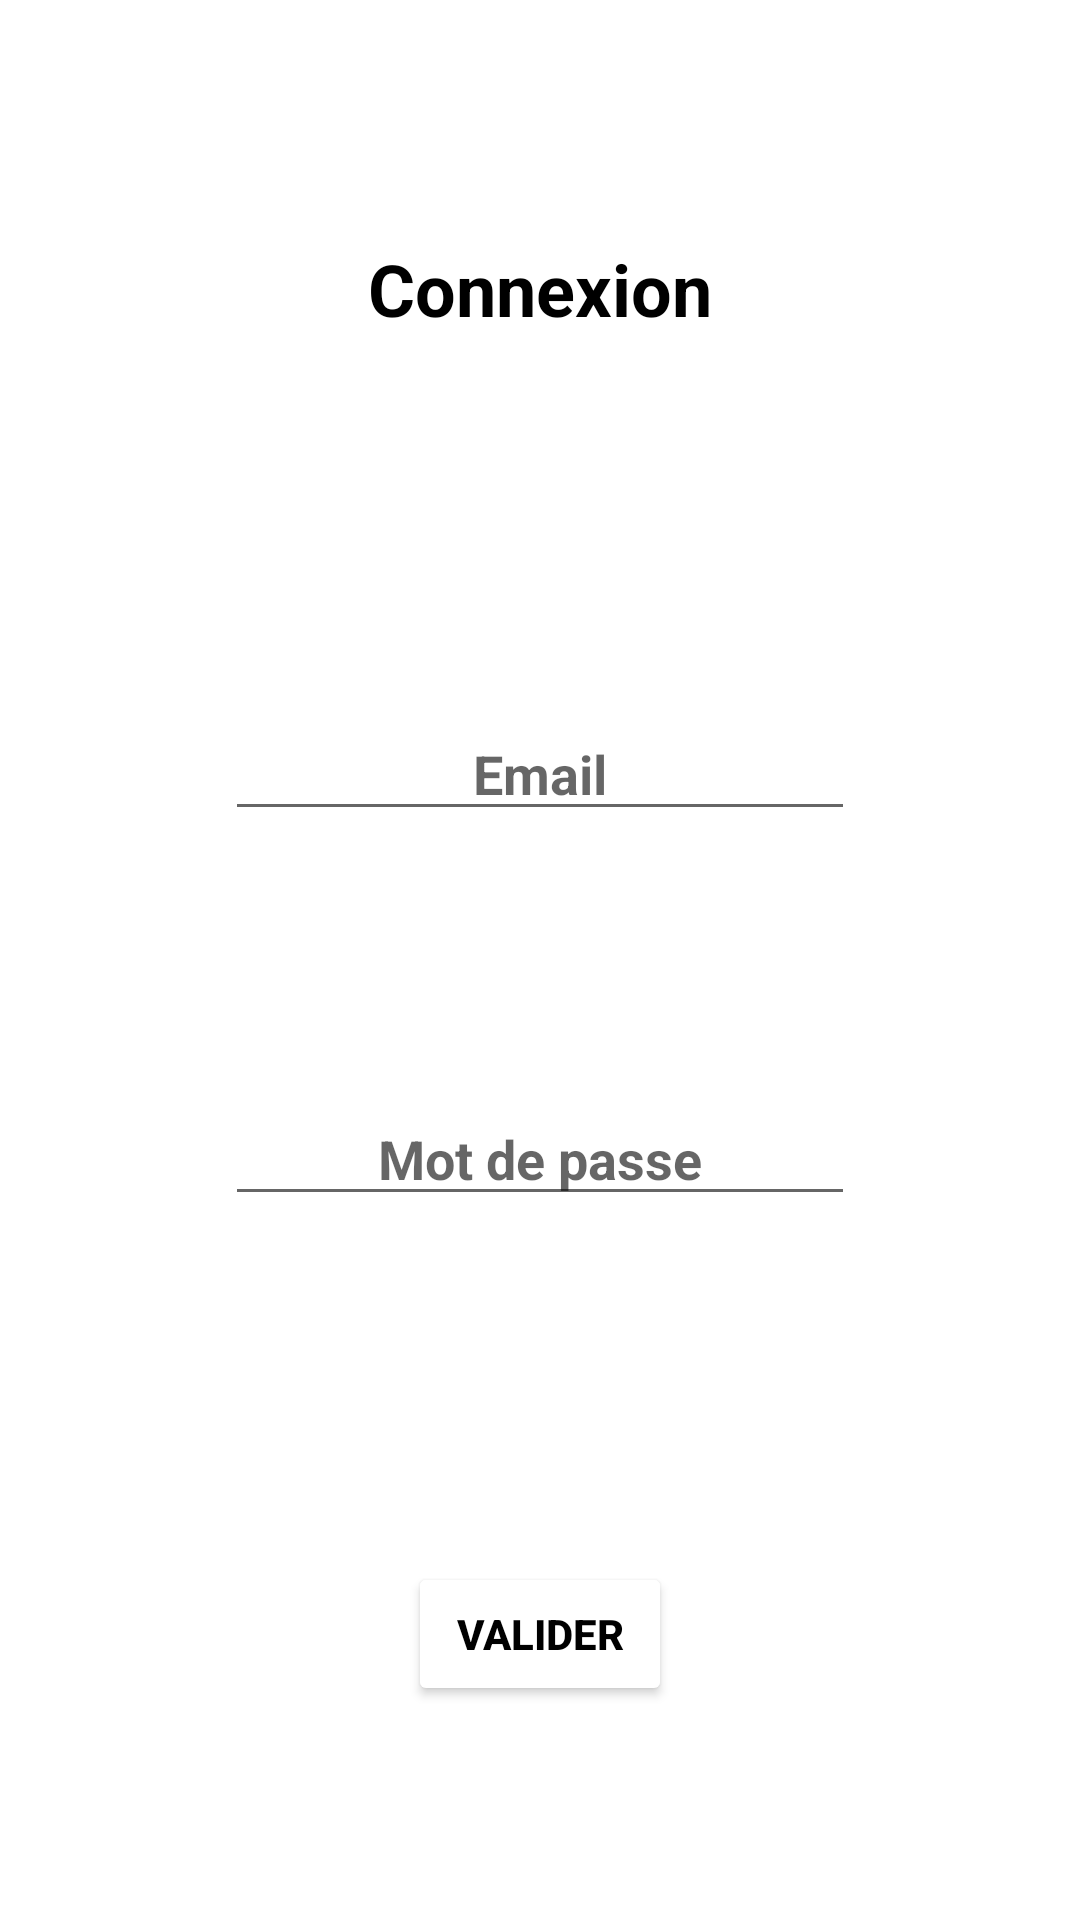

Android layout source for this screen:
<!-- AndroidManifest.xml: application theme Theme.SimonSays -->
<!-- res/layout/activity_connection.xml -->
<?xml version="1.0" encoding="utf-8"?>
<androidx.constraintlayout.widget.ConstraintLayout xmlns:android="http://schemas.android.com/apk/res/android"
    xmlns:app="http://schemas.android.com/apk/res-auto"
    xmlns:tools="http://schemas.android.com/tools"
    android:layout_width="match_parent"
    android:layout_height="match_parent"
    tools:context=".ConnectionActivity"
    android:background="@drawable/abstract_2468874_1280">

    <androidx.constraintlayout.widget.Guideline
        android:id="@+id/guideline30"
        android:layout_width="wrap_content"
        android:layout_height="wrap_content"
        android:orientation="horizontal"
        app:layout_constraintGuide_percent="0.3" />

    <androidx.constraintlayout.widget.Guideline
        android:id="@+id/guideline4"
        android:layout_width="wrap_content"
        android:layout_height="wrap_content"
        android:orientation="horizontal"
        app:layout_constraintGuide_percent="0.500684" />

    <androidx.constraintlayout.widget.Guideline
        android:id="@+id/guideline5"
        android:layout_width="wrap_content"
        android:layout_height="wrap_content"
        android:orientation="horizontal"
        app:layout_constraintGuide_percent="0.7017784" />

    <TextView
        android:id="@+id/txt_title_connection_id"
        android:layout_width="wrap_content"
        android:layout_height="wrap_content"
        android:fontFamily="sans-serif"
        android:text="@string/connection"
        android:textAlignment="center"
        android:textColor="@color/black"
        android:textSize="24sp"
        android:textStyle="bold"
        app:layout_constraintBottom_toTopOf="@+id/guideline30"
        app:layout_constraintEnd_toEndOf="parent"
        app:layout_constraintStart_toStartOf="parent"
        app:layout_constraintTop_toTopOf="parent" />

    <EditText
        android:id="@+id/ptxtmail_connection_id"
        android:layout_width="wrap_content"
        android:layout_height="wrap_content"
        android:ems="10"
        android:hint="@string/mail"
        android:inputType="textEmailAddress"
        android:textAlignment="center"
        android:textColor="@color/black"
        android:textStyle="bold"
        app:layout_constraintBottom_toTopOf="@+id/guideline4"
        app:layout_constraintEnd_toEndOf="parent"
        app:layout_constraintStart_toStartOf="parent"
        app:layout_constraintTop_toTopOf="@+id/guideline30" />

    <EditText
        android:id="@+id/pmdp_connection_id"
        android:layout_width="wrap_content"
        android:layout_height="wrap_content"
        android:ems="10"
        android:hint="@string/mot_de_passe"
        android:inputType="textPassword"
        android:textAlignment="center"
        android:textColor="@color/black"
        android:textStyle="bold"
        app:layout_constraintBottom_toTopOf="@+id/guideline5"
        app:layout_constraintEnd_toEndOf="parent"
        app:layout_constraintStart_toStartOf="parent"
        app:layout_constraintTop_toTopOf="@+id/guideline4" />

    <Button
        android:id="@+id/btn_validation_connection_id"
        android:layout_width="wrap_content"
        android:layout_height="wrap_content"
        android:backgroundTint="@color/white"
        android:text="@string/btn_validation"
        android:textAlignment="center"
        android:textColor="@color/black"
        android:textStyle="bold"
        app:layout_constraintBottom_toBottomOf="parent"
        app:layout_constraintEnd_toEndOf="parent"
        app:layout_constraintStart_toStartOf="parent"
        app:layout_constraintTop_toTopOf="@+id/guideline5" />

</androidx.constraintlayout.widget.ConstraintLayout>
<!-- resources referenced by this layout -->
<resources>
  <color name="black">#FF000000</color>
  <color name="white">#FFFFFFFF</color>
  <string name="btn_validation">Valider</string>
  <string name="connection">Connexion</string>
  <string name="mail">Email</string>
  <string name="mot_de_passe">Mot de passe</string>
  <style name="Theme.SimonSays" parent="Theme.MaterialComponents.DayNight.DarkActionBar">
          
          <item name="colorPrimary">@color/purple_500</item>
          <item name="colorPrimaryVariant">@color/purple_700</item>
          <item name="colorOnPrimary">@color/white</item>
          
          <item name="colorSecondary">@color/teal_200</item>
          <item name="colorSecondaryVariant">@color/teal_700</item>
          <item name="colorOnSecondary">@color/black</item>
          
          <item name="android:statusBarColor" tools:targetApi="l">?attr/colorPrimaryVariant</item>
          
          <item name="android:textColorPrimary">@color/black</item>
      </style>
  <color name="purple_500">#FF6200EE</color>
  <color name="purple_700">#FF3700B3</color>
  <color name="teal_200">#FF03DAC5</color>
  <color name="teal_700">#FF018786</color>
</resources>
